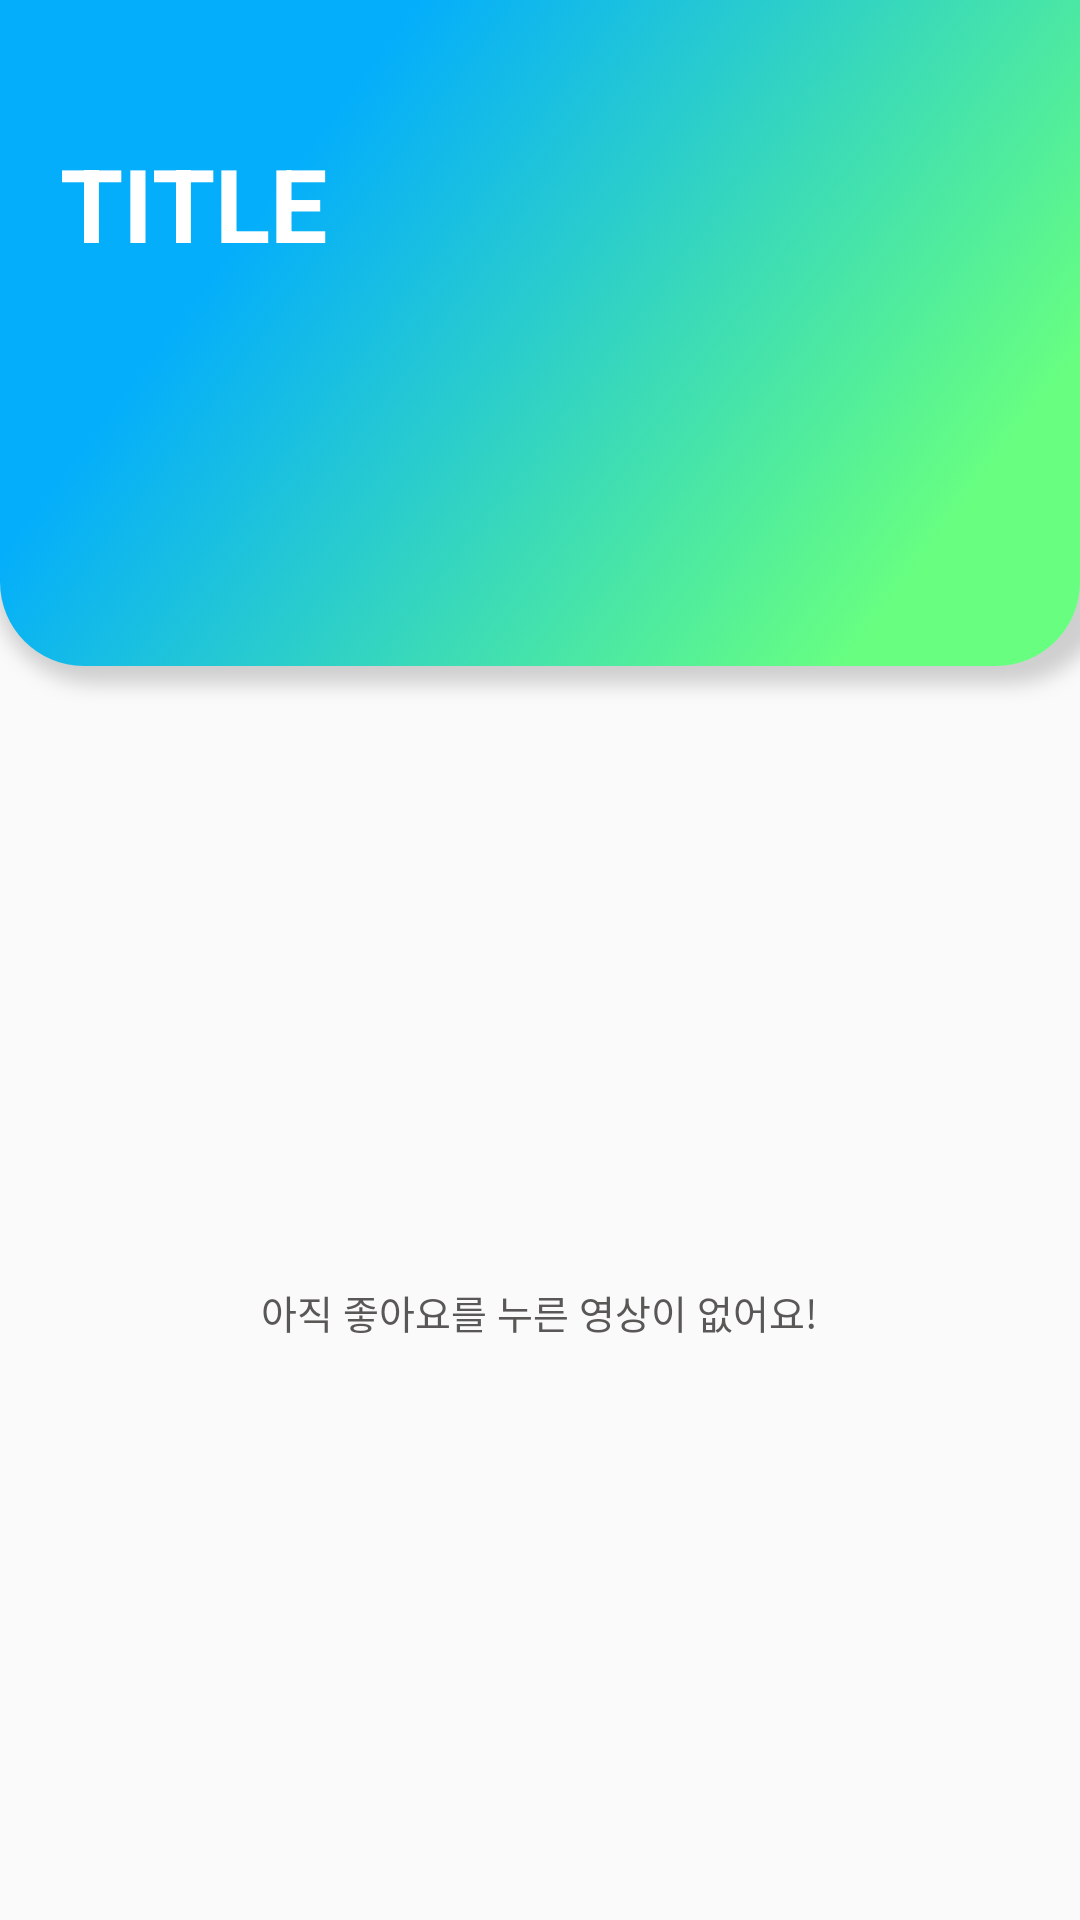

Write the Android layout XML for this screen, with the resource values it uses.
<!-- AndroidManifest.xml: application theme AppTheme -->
<!-- res/layout/fragment_like.xml -->
<?xml version="1.0" encoding="utf-8"?>
<LinearLayout xmlns:android="http://schemas.android.com/apk/res/android"
    android:orientation="vertical"
    android:layout_width="match_parent"
    android:layout_height="match_parent">
    <include layout="@layout/toolbar_expansion"/>
    <FrameLayout
        android:layout_width="match_parent"
        android:layout_height="0dp"
        android:layout_weight="1">
        <TextView
            android:id="@+id/like_message"
            android:layout_width="wrap_content"
            android:layout_height="wrap_content"
            android:textSize="13sp"
            android:gravity="center"
            android:textColor="#5a5757"
            android:visibility="visible"
            android:layout_gravity="center"
            android:text="아직 좋아요를 누른 영상이 없어요!" />
        <androidx.recyclerview.widget.RecyclerView
            android:id="@+id/like_recycler_view"
            android:layout_width="match_parent"
            android:layout_height="match_parent" />

    </FrameLayout>
</LinearLayout>
<!-- res/layout/toolbar_expansion.xml (included above) -->
<?xml version="1.0" encoding="utf-8"?>
<FrameLayout xmlns:android="http://schemas.android.com/apk/res/android"
    android:layout_width="match_parent"
    android:layout_height="wrap_content">
    <ImageView
        android:layout_width="match_parent"
        android:layout_height="wrap_content"
        android:adjustViewBounds="true"
        android:src="@drawable/combined_shape"
        />
    <RelativeLayout
        android:layout_width="wrap_content"
        android:layout_height="wrap_content"
        android:layout_marginStart="20dp"
        android:layout_marginTop="45dp">
        <TextView
            android:id="@+id/exp_toolbar_tv_title"
            android:layout_width="wrap_content"
            android:layout_height="wrap_content"
            android:textColor="@color/colorWhite"
            android:textSize="34sp"
            android:textStyle="bold"
            android:text="TITLE"/>
        <TextView
            android:id="@+id/exp_toolbar_tv_sub"
            android:layout_width="wrap_content"
            android:layout_height="wrap_content"
            android:textColor="@color/colorWhite"
            android:textSize="14sp"
            android:text="asdasdsadsadsadsa"
            android:layout_marginTop="18dp"
            android:visibility="gone"
            android:layout_below="@id/exp_toolbar_tv_title"/>

    </RelativeLayout>
    <LinearLayout
        android:id="@+id/exp_toolbar_layout_tags"
        android:layout_width="match_parent"
        android:layout_height="wrap_content"
        android:layout_marginBottom="40dp"
        android:orientation="horizontal"
        android:gravity="center"
        android:visibility="gone"
        android:layout_gravity="bottom">
        <LinearLayout
            android:layout_width="wrap_content"
            android:layout_height="wrap_content"
            android:gravity="center"
            android:orientation="vertical"
            android:layout_weight="1">
            <TextView
                android:id="@+id/exp_toolbar_tv_tag1"
                android:layout_width="wrap_content"
                android:layout_height="wrap_content"
                android:gravity="center"
                android:paddingHorizontal="5dp"
                android:text="#홈카페"
                android:textColor="@color/colorTagText"
                android:textSize="14sp"
                android:background="@drawable/tag_shape"/>

        </LinearLayout>
        <LinearLayout
            android:layout_width="wrap_content"
            android:layout_height="wrap_content"
            android:gravity="center"
            android:layout_weight="1">
            <TextView
                android:id="@+id/exp_toolbar_tv_tag2"
                android:layout_width="wrap_content"
                android:layout_height="wrap_content"
                android:gravity="center"
                android:text="#홈쿠킹"
                android:paddingHorizontal="5dp"
                android:textColor="@color/colorTagText"
                android:textSize="14sp"
                android:background="@drawable/tag_shape"/>
        </LinearLayout>
        <LinearLayout
            android:layout_width="wrap_content"
            android:layout_height="wrap_content"
            android:gravity="center"
            android:layout_weight="1">
            <TextView
                android:id="@+id/exp_toolbar_tv_tag3"
                android:layout_width="wrap_content"
                android:layout_height="wrap_content"
                android:gravity="center"
                android:paddingHorizontal="5dp"
                android:text="#홈트레이닝"
                android:textColor="@color/colorTagText"
                android:textSize="14sp"
                android:background="@drawable/tag_shape"/>
        </LinearLayout>
    </LinearLayout>
</FrameLayout>
<!-- resources referenced by this layout -->
<resources>
  <color name="colorTagText">#5a5757</color>
  <color name="colorWhite">#FFFFFF</color>
  <!-- drawable combined_shape: png bitmap (drawable-hdpi, 148547 bytes) -->
  <!-- drawable tag_shape (drawable) -->
  <?xml version="1.0" encoding="utf-8"?>
  <shape xmlns:android="http://schemas.android.com/apk/res/android" android:shape="rectangle" >
      <corners
          android:radius="100dp"
          />
      <solid
          android:color="#FFFFFF"
          />
      <size
          android:width="91dp"
          android:height="34dp"
          />
  </shape>
  <style name="AppTheme" parent="Theme.AppCompat.Light.NoActionBar">
          
          <item name="colorPrimary">@color/colorWhite</item>
          <item name="colorAccent">@color/colorAccent</item>
          <item name="windowActionBar">false</item>
          <item name="windowNoTitle">true</item>
          <item name="colorPrimaryDark">@android:color/transparent</item>
  
          <item name="android:statusBarColor">@android:color/transparent</item>
          <item name="android:windowTranslucentStatus">true</item>
          <item name="android:windowDrawsSystemBarBackgrounds">false</item>
          <item name="android:windowActionBar">false</item>
          <item name="android:windowNoTitle">true</item>
      </style>
  <color name="colorAccent">#D81B60</color>
</resources>
